Run: headless pygame with SDL's dummy video driver; simulated clock (each Clock.tick advances the game by its frame time, no real sleeping); random seed 0; keys injected as events and as key.get_pressed() state; no mouse input; restart key R tapped at the start of phases 3 and 4.
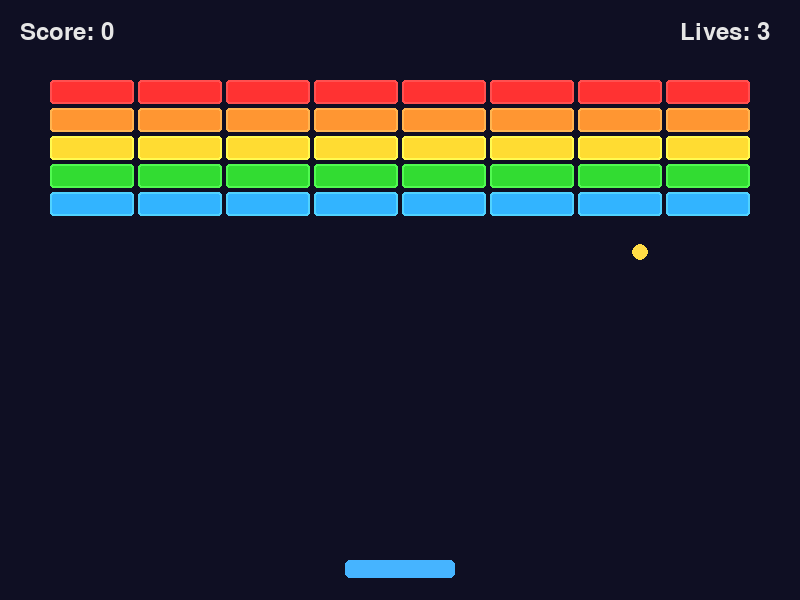
Frame 1 of 4 · flips 1–60 · no input
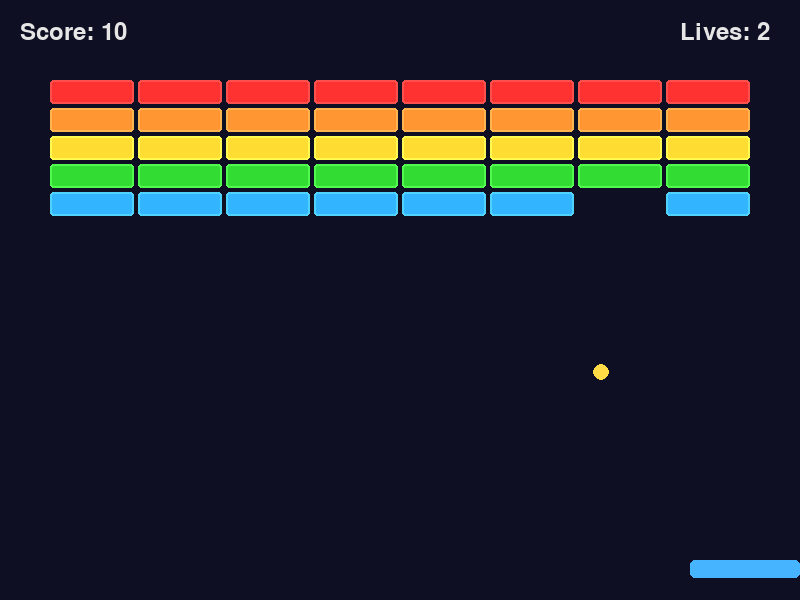
Frame 2 of 4 · flips 61–180 · tapped SPACE, RETURN · held RIGHT (→), D
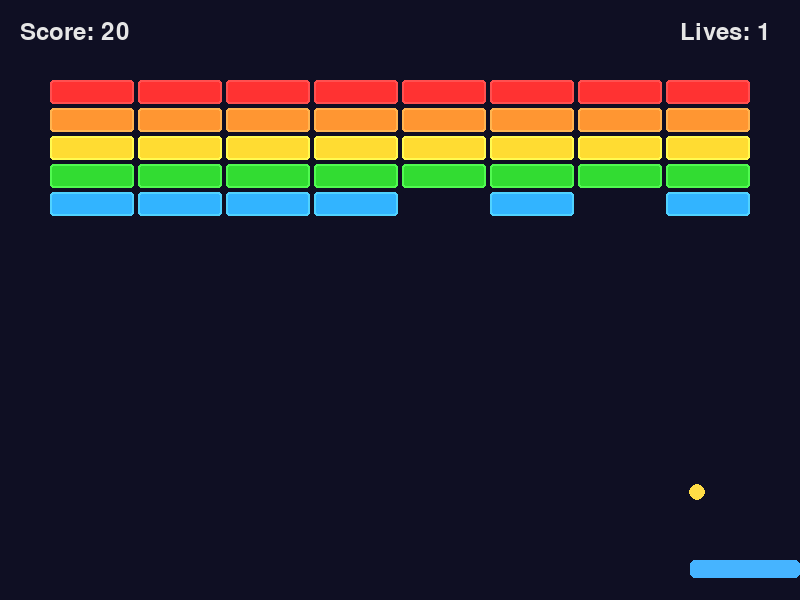
Frame 3 of 4 · flips 181–300 · tapped R · held DOWN (↓), S
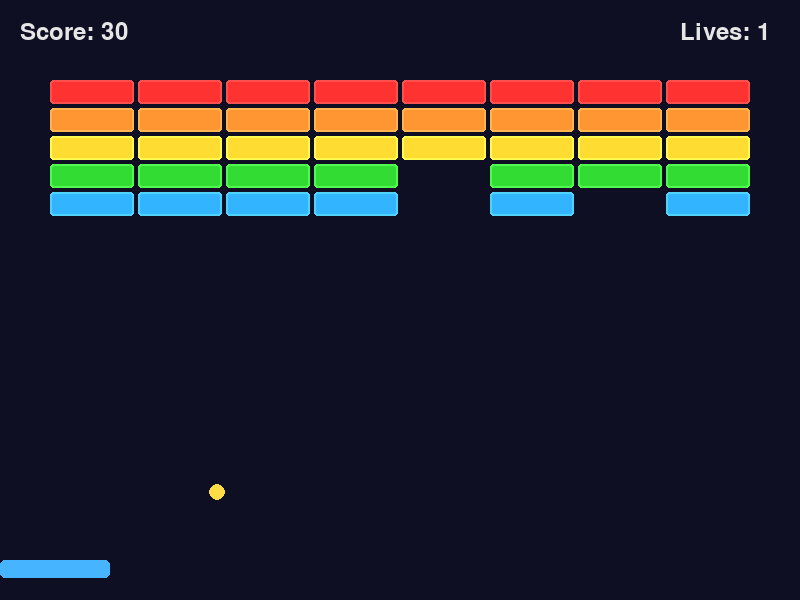
Frame 4 of 4 · flips 301–420 · tapped R · held LEFT (←), A, UP (↑), W

The pygame program that drew these frames:

import pygame
import random
import sys

# 初始化
pygame.init()
random.seed(42)

# 游戏常量
SCREEN_WIDTH = 800
SCREEN_HEIGHT = 600
FPS = 60
BACKGROUND_COLOR = (15, 15, 35)
PADDLE_COLOR = (70, 180, 255)
BALL_COLOR = (255, 220, 70)
BRICK_COLORS = [
    (255, 50, 50),
    (255, 150, 50),
    (255, 220, 50),
    (50, 220, 50),
    (50, 180, 255)
]
TEXT_COLOR = (230, 230, 230)
GAMEOVER_COLOR = (255, 80, 80)
WIN_COLOR = (80, 255, 130)

# 游戏对象参数
PADDLE_WIDTH = 110
PADDLE_HEIGHT = 18
PADDLE_SPEED = 8
BALL_SIZE = 16
BALL_INIT_SPEED_X = 4
BALL_INIT_SPEED_Y = -5
BRICK_ROWS = 5
BRICK_COLS = 8
BRICK_WIDTH = 84
BRICK_HEIGHT = 24
BRICK_GAP = 4
LIVES = 3
SCORE_PER_BRICK = 10

# 计算砖块区域起始位置
BRICK_AREA_WIDTH = BRICK_COLS * (BRICK_WIDTH + BRICK_GAP) - BRICK_GAP
BRICK_AREA_HEIGHT = BRICK_ROWS * (BRICK_HEIGHT + BRICK_GAP) - BRICK_GAP
BRICK_AREA_X = (SCREEN_WIDTH - BRICK_AREA_WIDTH) // 2
BRICK_AREA_Y = 80

class Paddle:
    def __init__(self):
        self.width = PADDLE_WIDTH
        self.height = PADDLE_HEIGHT
        self.x = SCREEN_WIDTH // 2 - self.width // 2
        self.y = SCREEN_HEIGHT - 40
        self.speed = PADDLE_SPEED
    
    def move(self, direction):
        if direction == "left":
            self.x = max(0, self.x - self.speed)
        elif direction == "right":
            self.x = min(SCREEN_WIDTH - self.width, self.x + self.speed)
    
    def draw(self, screen):
        pygame.draw.rect(screen, PADDLE_COLOR, (self.x, self.y, self.width, self.height), 0, 5)
    
    def get_rect(self):
        return pygame.Rect(self.x, self.y, self.width, self.height)

class Ball:
    def __init__(self, paddle):
        self.size = BALL_SIZE
        self.reset(paddle)
    
    def reset(self, paddle):
        self.x = paddle.x + paddle.width // 2 - self.size // 2
        self.y = paddle.y - self.size
        self.speed_x = BALL_INIT_SPEED_X if random.random() > 0.5 else -BALL_INIT_SPEED_X
        self.speed_y = BALL_INIT_SPEED_Y
    
    def update(self):
        self.x += self.speed_x
        self.y += self.speed_y
        
        # 左右边界反弹
        if self.x <= 0 or self.x >= SCREEN_WIDTH - self.size:
            self.speed_x = -self.speed_x
            self.x = max(0, min(self.x, SCREEN_WIDTH - self.size))
        
        # 上边界反弹
        if self.y <= 0:
            self.speed_y = -self.speed_y
            self.y = 0
    
    def draw(self, screen):
        pygame.draw.ellipse(screen, BALL_COLOR, (self.x, self.y, self.size, self.size))
    
    def get_rect(self):
        return pygame.Rect(self.x, self.y, self.size, self.size)
    
    def check_paddle_collision(self, paddle):
        ball_rect = self.get_rect()
        paddle_rect = paddle.get_rect()
        
        if ball_rect.colliderect(paddle_rect) and self.speed_y > 0:
            # 根据击中球拍的位置调整反弹角度
            relative_x = (self.x + self.size/2) - (paddle.x + paddle.width/2)
            factor = relative_x / (paddle.width/2)
            self.speed_x = factor * 6
            self.speed_y = -abs(self.speed_y)
            self.y = paddle.y - self.size
            return True
        return False
    
    def check_brick_collision(self, bricks):
        ball_rect = self.get_rect()
        for brick in bricks:
            if brick.active and ball_rect.colliderect(brick.rect):
                brick.active = False
                
                # 确定从哪边反弹
                if (self.x + self.size//2 < brick.rect.left and self.speed_x > 0) or \
                   (self.x + self.size//2 > brick.rect.right and self.speed_x < 0):
                    self.speed_x = -self.speed_x
                else:
                    self.speed_y = -self.speed_y
                
                return brick
        return None
    
    def is_out_of_bounds(self):
        return self.y > SCREEN_HEIGHT

class Brick:
    def __init__(self, x, y, color):
        self.width = BRICK_WIDTH
        self.height = BRICK_HEIGHT
        self.rect = pygame.Rect(x, y, self.width, self.height)
        self.color = color
        self.active = True
    
    def draw(self, screen):
        if self.active:
            pygame.draw.rect(screen, self.color, self.rect, 0, 3)
            pygame.draw.rect(screen, (min(255, self.color[0]+30), 
                                      min(255, self.color[1]+30), 
                                      min(255, self.color[2]+30)), 
                             self.rect, 2, 3)

class Game:
    def __init__(self):
        self.screen = pygame.display.set_mode((SCREEN_WIDTH, SCREEN_HEIGHT))
        pygame.display.set_caption("Breakout Medium")
        self.clock = pygame.time.Clock()
        self.font = pygame.font.SysFont(None, 36)
        self.small_font = pygame.font.SysFont(None, 28)
        self.reset_game()
    
    def reset_game(self):
        self.paddle = Paddle()
        self.ball = Ball(self.paddle)
        self.bricks = []
        self.score = 0
        self.lives = LIVES
        self.game_over = False
        self.win = False
        
        # 创建砖块
        for row in range(BRICK_ROWS):
            for col in range(BRICK_COLS):
                x = BRICK_AREA_X + col * (BRICK_WIDTH + BRICK_GAP)
                y = BRICK_AREA_Y + row * (BRICK_HEIGHT + BRICK_GAP)
                color = BRICK_COLORS[row % len(BRICK_COLORS)]
                self.bricks.append(Brick(x, y, color))
    
    def handle_events(self):
        for event in pygame.event.get():
            if event.type == pygame.QUIT:
                pygame.quit()
                sys.exit()
            
            if event.type == pygame.KEYDOWN:
                if event.key == pygame.K_ESCAPE:
                    pygame.quit()
                    sys.exit()
                
                if (self.game_over or self.win) and event.key == pygame.K_r:
                    self.reset_game()
        
        if not (self.game_over or self.win):
            keys = pygame.key.get_pressed()
            if keys[pygame.K_LEFT]:
                self.paddle.move("left")
            if keys[pygame.K_RIGHT]:
                self.paddle.move("right")
    
    def update(self):
        if self.game_over or self.win:
            return
        
        self.ball.update()
        
        # 检查球拍碰撞
        self.ball.check_paddle_collision(self.paddle)
        
        # 检查砖块碰撞
        hit_brick = self.ball.check_brick_collision(self.bricks)
        if hit_brick:
            self.score += SCORE_PER_BRICK
        
        # 检查球是否出界
        if self.ball.is_out_of_bounds():
            self.lives -= 1
            if self.lives <= 0:
                self.game_over = True
            else:
                self.ball.reset(self.paddle)
        
        # 检查是否胜利
        bricks_left = sum(1 for brick in self.bricks if brick.active)
        if bricks_left == 0:
            self.win = True
    
    def draw_hud(self):
        score_text = self.font.render(f"Score: {self.score}", True, TEXT_COLOR)
        lives_text = self.font.render(f"Lives: {self.lives}", True, TEXT_COLOR)
        self.screen.blit(score_text, (20, 20))
        self.screen.blit(lives_text, (SCREEN_WIDTH - 120, 20))
    
    def draw_game_over(self):
        overlay = pygame.Surface((SCREEN_WIDTH, SCREEN_HEIGHT), pygame.SRCALPHA)
        overlay.fill((0, 0, 0, 180))
        self.screen.blit(overlay, (0, 0))
        
        if self.win:
            text = self.font.render("YOU WIN!", True, WIN_COLOR)
            text_rect = text.get_rect(center=(SCREEN_WIDTH//2, SCREEN_HEIGHT//2 - 30))
            self.screen.blit(text, text_rect)
        else:
            text = self.font.render("GAME OVER", True, GAMEOVER_COLOR)
            text_rect = text.get_rect(center=(SCREEN_WIDTH//2, SCREEN_HEIGHT//2 - 30))
            self.screen.blit(text, text_rect)
        
        restart_text = self.small_font.render("Press R to Restart", True, TEXT_COLOR)
        restart_rect = restart_text.get_rect(center=(SCREEN_WIDTH//2, SCREEN_HEIGHT//2 + 20))
        self.screen.blit(restart_text, restart_rect)
        
        esc_text = self.small_font.render("ESC to Quit", True, TEXT_COLOR)
        esc_rect = esc_text.get_rect(center=(SCREEN_WIDTH//2, SCREEN_HEIGHT//2 + 60))
        self.screen.blit(esc_text, esc_rect)
    
    def run(self):
        while True:
            self.handle_events()
            self.update()
            
            # 绘制
            self.screen.fill(BACKGROUND_COLOR)
            
            # 绘制砖块
            for brick in self.bricks:
                brick.draw(self.screen)
            
            # 绘制球拍和小球
            self.paddle.draw(self.screen)
            self.ball.draw(self.screen)
            
            # 绘制HUD
            self.draw_hud()
            
            # 绘制游戏结束/胜利画面
            if self.game_over or self.win:
                self.draw_game_over()
            
            pygame.display.flip()
            self.clock.tick(FPS)

if __name__ == "__main__":
    game = Game()
    game.run()
